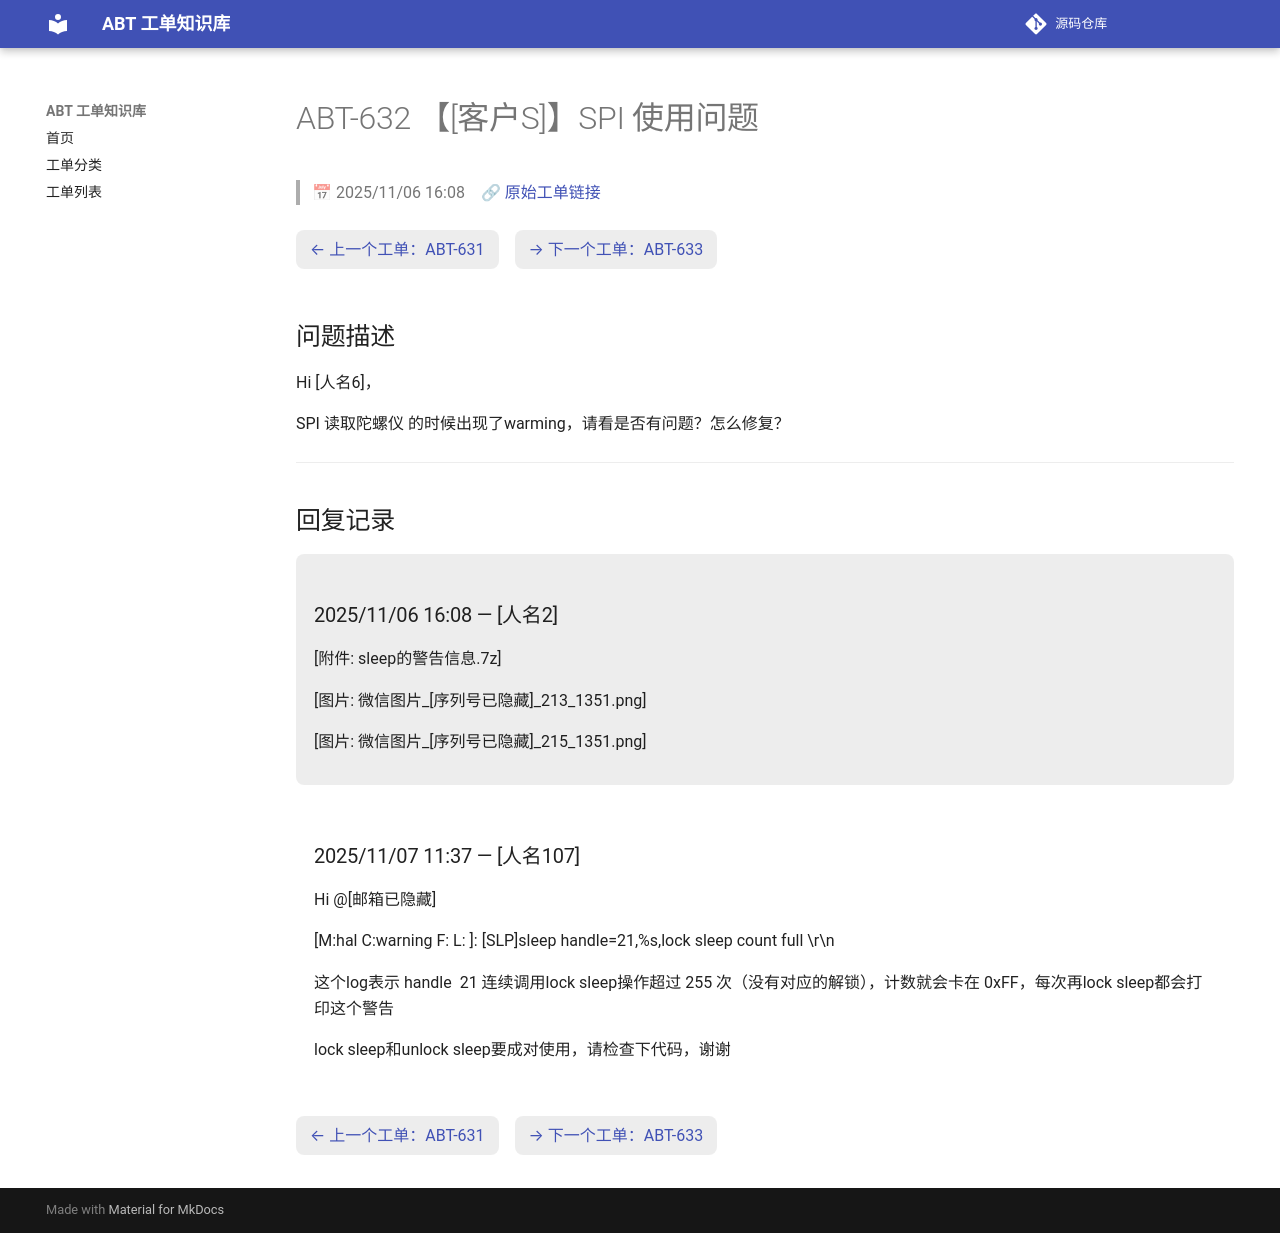

repository: luckycee/airoha-kb · page: tickets/ABT-632/index.html · generator: mkdocs

---
id: ABT-632
title: "【[客户S]】SPI 使用问题"
date: 2025/11/06 16:08
status: Closed
source: https://eservice.airoha.com.tw/servicedesk/customer/portal/1038/MIUIX1565-632
---

# ABT-632 【[客户S]】SPI 使用问题

> 📅 2025/11/06 16:08　🔗 [原始工单链接](https://eservice.airoha.com.tw/servicedesk/customer/portal/1038/MIUIX1565-632)

<div class="ticket-nav" markdown="1">

[← 上一个工单：ABT-631](ABT-631.md)　[→ 下一个工单：ABT-633](ABT-633.md)

</div>

## 问题描述

Hi [人名6]，

SPI 读取陀螺仪 的时候出现了warming，请看是否有问题？怎么修复？

---

## 回复记录

<div class="reply odd" markdown="1">

### 2025/11/06 16:08 — [人名2]

[附件: sleep的警告信息.7z]

[图片: 微信图片_[序列号已隐藏]_213_1351.png]

[图片: 微信图片_[序列号已隐藏]_215_1351.png]

</div>

<div class="reply even" markdown="1">

### 2025/11/07 11:37 — [人名107]

Hi @[邮箱已隐藏] 

[M:hal C:warning F: L: ]: [SLP]sleep handle=21,%s,lock sleep count full \r\n

这个log表示 handle  21 连续调用lock sleep操作超过 255 次（没有对应的解锁），计数就会卡在 0xFF，每次再lock sleep都会打印这个警告

lock sleep和unlock sleep要成对使用，请检查下代码，谢谢

</div>

<div class="ticket-nav" markdown="1">

[← 上一个工单：ABT-631](ABT-631.md)　[→ 下一个工单：ABT-633](ABT-633.md)

</div>
